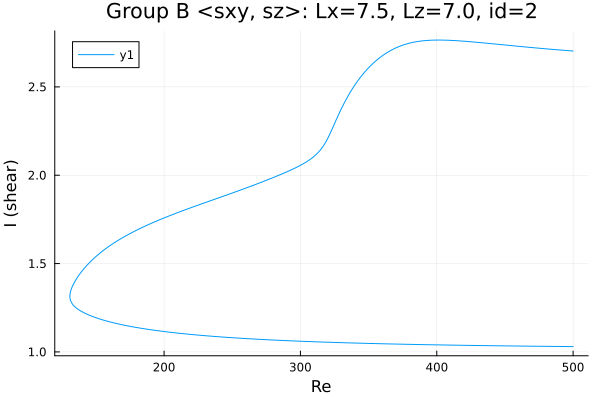

Source data for this figure (header and first rows):
Re, shear
500.0, 2.703
499.2, 2.703
497.8, 2.704
496.4, 2.705
495, 2.706
493.6, 2.707
492.2, 2.708
490.7, 2.709
489.3, 2.709
487.9, 2.71
486.5, 2.711
485.1, 2.712
483.7, 2.713
482.3, 2.714
480.8, 2.715
479.4, 2.716
478, 2.717
476.6, 2.718
475.2, 2.719
473.8, 2.72
472.4, 2.721
470.9, 2.722
469.5, 2.723
468.1, 2.724
466.7, 2.725
465.3, 2.726
463.9, 2.727
462.5, 2.728
461, 2.729
459.6, 2.73
458.2, 2.731
456.8, 2.732
455.4, 2.733
454, 2.734
452.6, 2.735
451.1, 2.736
449.7, 2.737
448.3, 2.738
446.9, 2.739
445.5, 2.741
444.1, 2.742
442.7, 2.743
441.3, 2.744
439.8, 2.745
438.4, 2.746
437, 2.747
435.6, 2.748
434.2, 2.749
432.8, 2.75
431.4, 2.751
429.9, 2.752
428.5, 2.753
427.1, 2.754
425.7, 2.755
424.3, 2.756
422.9, 2.757
421.5, 2.758
420, 2.758
418.6, 2.759
417.2, 2.76
... 530 more rows
